Run: headless pygame with SDL's dummy video driver; simulated clock (each Clock.tick advances the game by its frame time, no real sleeping); random seed 0; keys injected as events and as key.get_pressed() state; no mouse input.
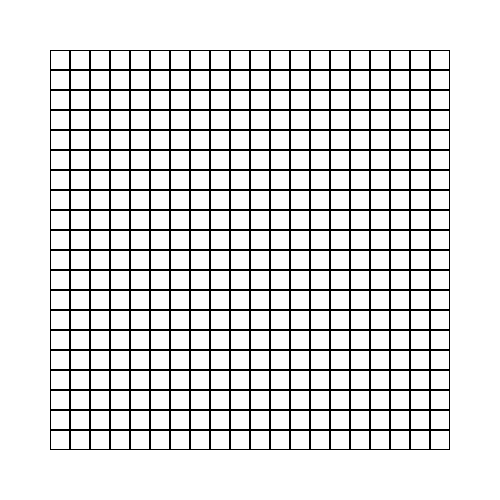
Frame 1 of 4 · flips 1–60 · no input
Frame 2 of 4 · flips 61–180 · tapped SPACE, RETURN · held RIGHT (→), D · screen unchanged from frame 1, image omitted
Frame 3 of 4 · flips 181–300 · held DOWN (↓), S · screen unchanged from frame 2, image omitted
Frame 4 of 4 · flips 301–420 · held LEFT (←), A, UP (↑), W · screen unchanged from frame 3, image omitted

The pygame program that drew these frames:

import pygame
import sys
#hola
pygame.init()

CELL_SIZE = 20
ROWS = 20
COLS = 20
GRID_WIDTH = COLS * CELL_SIZE
GRID_HEIGHT = ROWS * CELL_SIZE
WIDTH = 500
HEIGHT = 500
GRID_X_OFFSET = (WIDTH - GRID_WIDTH) // 2
GRID_Y_OFFSET = (HEIGHT - GRID_HEIGHT) // 2
screen = pygame.display.set_mode((WIDTH, HEIGHT))
pygame.display.set_caption('Pixaint')

WHITE = (255, 255, 255)
BLACK = (0, 0, 0)
BORDER_COLOR = BLACK

grid = [[0] * COLS for _ in range(ROWS)]

running = True
while running:
    for event in pygame.event.get():
        if event.type == pygame.QUIT:
            running = False

    screen.fill(WHITE)

    for row in range(ROWS):
        for col in range(COLS):
            rect = pygame.Rect(GRID_X_OFFSET + col * CELL_SIZE, GRID_Y_OFFSET + row * CELL_SIZE, CELL_SIZE, CELL_SIZE)
            pygame.draw.rect(screen, BORDER_COLOR, rect, 1)

    pygame.display.flip()

pygame.quit()
sys.exit()
